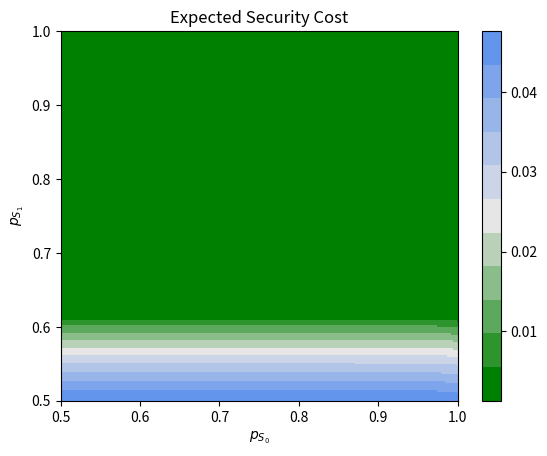
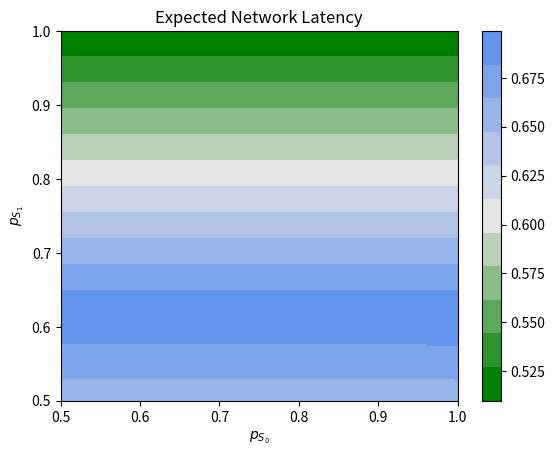
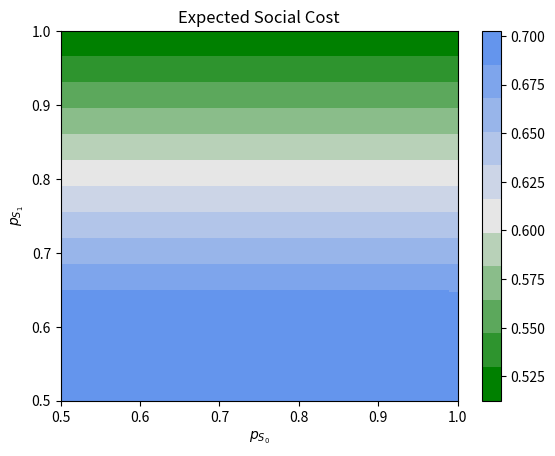
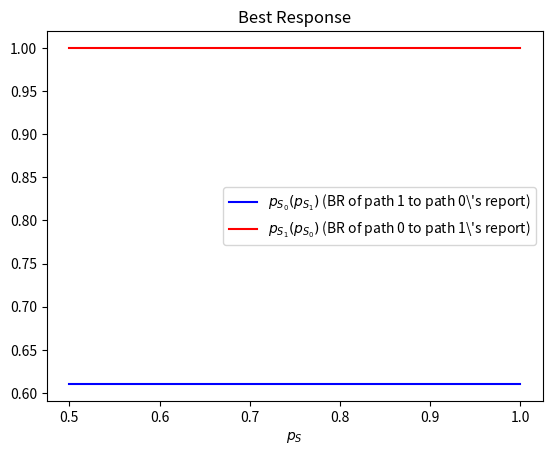

These charts were generated, in order, by the following Python code:
from __future__ import annotations
import numpy as np
# import matplotlib as mpl
import matplotlib.pyplot as plt
from typing import Tuple, Callable
# from matplotlib import cm
# from matplotlib.colors import ListedColormap, LinearSegmentedColormap
# from colorspacious import cspace_converter

# The state space for reports
Report_States = ["SS", "SI", "IS", "II"]

# The underlying probability whether a path is secure S (q_S) or insecure I (1 - q_S)
Q = {0: .99,
     1: .98}

# p_state_path is the probability with which the signaler will truthfully report the security
#     state of the path when the path is in specified state
# {path : {state : p_}}
# e.g., if path 1 is secure, then there is a Report_Schedule[1]['S'] chance that the second letter in the report
#   will be 'S'
Report_Schedule = {0: {'S': .5,
                       'I': 1},
                   1: {'S': .5,
                       'I': 1}}

# The security cost is the cost associated with the security state of a path being insecure
# The key is the path j and the value is the security cost
# You can set these values to anything you like as I've clamped the equilibrium values accordingly.
Security_Costs = {0: .5,
                  1: 20}

# If you wish to 'zoom in' to any part of the heat map, you can change these limit values. Keep in mind that
# the start values cannot be less OR EQUAL TO zero. They cannot be equal to zero as this will put a zero in the
# denominator of the bayesian equation.
axis_lims = {'x': {'start': 0.5,
                   'stop': 1},
             'y': {'start': 0.5,
                   'stop': 1}}

# You can turn this down to 50 for performance, and up to about 300 or 400 for better looks
ax_len = 200

# These are set later when the output function set-up runs
plot_title = " "
x_label = " "
y_label = " "


# The probability class contains the probability parameters for a single path. Each path will have a
# corresponding instantiation of the Probability class stored in a dictionary keyed on the path's index
class Probability:
    def __init__(self, security_probability, report_schedule):
        self.q = security_probability
        self.rs = report_schedule

    def prob_is_insecure(self, given_r=None) -> float:
        # If not report is given, then this simply returns the probability that this path is insecure, or
        # 1 - q_S
        if not given_r:
            return 1 - self.q
        else:
            assert(len(given_r) == 1)
            # We define the following statements:
            #  A - The path is insecure
            #  B - The report is the state given by r
            # The following is the implementation of P[A | B] = P[B | A] * P[A] / P[B]
            return (self.prob_report_is(given_r, given_theta='I')
                    * self.prob_is_insecure())\
                   / self.prob_report_is(given_r)

    def prob_report_is(self, report_state: str, given_theta=None) -> float:
        assert(len(report_state) == 1)
        assert(report_state == 'S' or report_state == 'I')
        default_value: float
        if not given_theta:
            # This defaults to:
            #  The report r is secure S
            #  so (the probability it's secure) * (how often we truthfully report when secure)
            #      + (probability it's insecure) * (how often we falsely report secure when it's insecure)
            default_value = self.q * self.rs['S'] + ((1 - self.q) * (1 - self.rs['I']))
            if report_state == 'S':
                return default_value
            else:
                return 1.0 - default_value
        else:
            assert(len(given_theta) == 1)
            assert(given_theta == 'S' or given_theta == 'I')
            # theta is the true security state of the path. We report truthfully according to p_theta.
            # So we return p_theta when the report is the same as the real state. Otherwise, we return
            # 1 - p_theta
            default_value = self.rs[given_theta]
            if given_theta == report_state:
                return default_value
            else:
                return 1 - default_value


def get_equilibrium_flow(report_state: str, c: dict[int, float], P: dict[int, Probability]) -> Tuple[float, float]:
    # equilibrium is reached when X_0 + P[I | R=r_0] * c_0 = X_1 + P[I | R=r_1] * c_1
    # Unfortunately, this is hard-coded for two paths
    # These values are calculated for a specific report (e.g., 'SS') within the report space
    X_0 = .5 * (1
                - c[0] * P[0].prob_is_insecure(given_r=report_state[0])
                + c[1] * P[1].prob_is_insecure(given_r=report_state[1]))
    # Clamp the output
    if X_0 > 1.0:
        X_0 = 1.0
    elif X_0 < 0.0:
        X_0 = 0.0

    return X_0, 1 - X_0


def prob_of_report(report_state: str, P: dict[int, Probability]) -> float:
    # This calculates the probability of a given report state. It assumes the probabilities of these
    # are independent
    total = 1.0
    for j in range(len(report_state)):
        total *= P[j].prob_report_is(report_state[j])
    return total


def exp_latency(report_states: list[str], c: dict[int: float], P: dict[int, Probability]):
    # Calculates network latency for each possible report state, then aggregates this to arrive at
    # expected latency across the report state space
    exp_lat = 0.0
    for report_state in report_states:
        network_latency = 0.0
        X = get_equilibrium_flow(report_state, c, P)
        for flow_rate in X:
            network_latency += pow(flow_rate, 2)
        exp_lat += prob_of_report(report_state, P) * network_latency
    return exp_lat


def network_security_cost(report_state: str, c: dict[int: float], P: dict[int, Probability]):
    # Calculates the total security cost of the network for a give report state
    total = 0.0
    X = get_equilibrium_flow(report_state, c, P)
    for j in range(len(report_state)):
        total += P[j].prob_is_insecure(report_state[j]) * c[j] * X[j]
    return total


def exp_sec_cost(report_states, c: dict[int: float], P: dict[int, Probability]):
    total = 0.0
    for report_state in report_states:
        total += prob_of_report(report_state, P) * network_security_cost(report_state, c, P)
    return total

def exp_social_cost(report_states: list[str], c: dict[int: float], P: dict[int, Probability]):
    # Calculates social cost for each possible report state, then aggregates this to arrive at
    # expected latency across the report state space
    return exp_sec_cost(report_states, c, P) + exp_latency(report_states, c, P)


def set_p_s(index: int, value: float):
    Report_Schedule[1]['S'] = value

def set_p_s_0(index: int, value: float):
    Report_Schedule[0]['S'] = value

def set_p_s_1(index: int, value: float):
    Report_Schedule[1]['S'] = value

def set_p_i(index: int, value: float):
    Report_Schedule[1]['I'] = value


def get_data(report_states, c: dict[int: float], P: dict[int, Probability],
             data_func: Callable[[list[str], dict[int: float], dict[int: Probability]], float],
             x_index: Callable[[int, float], None],
             y_index: Callable[[int, float], None]):
    x = np.linspace(axis_lims['x']['start'], axis_lims['x']['stop'],  ax_len)
    y = np.linspace(axis_lims['y']['start'], axis_lims['y']['stop'],  ax_len)
    X, Y = np.meshgrid(x, y)
    Z = np.empty((ax_len, ax_len))
    for i in range(ax_len):
        # This sets probability of truthfulness when path 1 is secure
        # and is the x-dimension of the heat map
        x_index(i, x[i])
        for j in range(ax_len):
            # This sets probability of truthfulness when path 1 is insecure
            # and is the y-dimension of the heat map
            y_index(j, y[j])
            Z[j, i] = data_func(report_states, c, P)
            # Z[i, j] = exp_sec_cost(report_states, c, P)
    return X, Y, Z


def custom_div_cmap(numcolors=11, name='custom_div_cmap',
                    mincol='blue', midcol='white', maxcol='red'):
    from matplotlib.colors import LinearSegmentedColormap

    cmap = LinearSegmentedColormap.from_list(name=name,
                                             colors=[mincol, midcol, maxcol],
                                             N=numcolors)
    return cmap


def plot_data(X, Y, Z):
    custom_map = custom_div_cmap(11, mincol='g', midcol='0.9', maxcol='CornflowerBlue')
    plt.pcolormesh(X, Y, Z, cmap=custom_map, shading='auto')
    plt.axis([X[0, 0], X[ax_len - 1, ax_len - 1], Y[0, 0], Y[ax_len - 1, ax_len - 1]])
    plt.colorbar()
    plt.title(plot_title)
    plt.xlabel(x_label)
    plt.ylabel(y_label)
    plt.show()

def plot_data_surface(X, Y, Z):
    custom_map = custom_div_cmap(11, mincol='g', midcol='0.9', maxcol='CornflowerBlue')
    fig,ax = plt.subplots(subplot_kw={"projection": "3d"})
    ax.plot_surface(X, Y, Z, cmap=custom_map)
    plt.axis([X[0, 0], X[ax_len - 1, ax_len - 1], Y[0, 0], Y[ax_len - 1, ax_len - 1]])
    # plt.colorbar()
    plt.title(plot_title)
    plt.xlabel(x_label)
    plt.ylabel(y_label)
    plt.show()


def demo(P: dict[int, Probability]):
    print(P[0].prob_is_insecure("S"))
    print(get_equilibrium_flow("SI", Security_Costs, P))
    print(P[0].prob_is_insecure("S"))
    print(get_equilibrium_flow("SI", Security_Costs, P))
    print(exp_latency(Report_States, Security_Costs, P))
    print(exp_sec_cost(Report_States, Security_Costs, P))


def set_up_latency():
    # Create plot labels
    global plot_title, x_label, y_label
    plot_title = "Expected Network Latency"
    x_label = r'$p_{S_{1}}$'
    y_label = r'$p_{I_{1}}$'

    return exp_latency, set_p_s, set_p_i


def set_up_latency_competitive():
    # Create plot labels
    global plot_title, x_label, y_label
    plot_title = "Expected Network Latency"
    x_label = r'$p_{S_{0}}$'
    y_label = r'$p_{S_{1}}$'

    return exp_latency, set_p_s_0, set_p_s_1


def set_up_security():
    # Create plot labels
    global plot_title, x_label, y_label
    plot_title = "Expected Security Cost"
    x_label = r'$p_{S_{1}}$'
    y_label = r'$p_{I_{1}}$'

    return exp_sec_cost, set_p_s, set_p_i


def set_up_security_competitive():
    # Create plot labels
    global plot_title, x_label, y_label
    plot_title = "Expected Security Cost"
    x_label = r'$p_{S_{0}}$'
    y_label = r'$p_{S_{1}}$'

    return exp_sec_cost, set_p_s_0, set_p_s_1


def set_up_social_competitive():
    # Create plot labels
    global plot_title, x_label, y_label
    plot_title = "Expected Social Cost"
    x_label = r'$p_{S_{0}}$'
    y_label = r'$p_{S_{1}}$'

    return exp_social_cost, set_p_s_0, set_p_s_1


def do_heat_map(P: dict[int, Probability], funcList=None):
    # funcList is array-like of set_up_... function names
    # Imitate the following with a custom function of your own to output to the heat map
    # output = set_up_latency()
    # output = set_up_security()
    # output = set_up_latency_competitive()
    # output = set_up_security_competitive()
    # output = set_up_social_competitive()
    
    if funcList is None :
        funcList = [set_up_latency_competitive]
    
    for func in funcList :
        output = func()
        x, y, z = get_data(Report_States, Security_Costs, P, *output)
        plt.figure()
        plot_data(x, y, z)


def do_surface(P: dict[int, Probability], funcList=None):
    # funcList is array-like of set_up_... function names
    # Imitate the following with a custom function of your own to output to the heat map
    # output = set_up_latency()
    # output = set_up_security()
    # output = set_up_latency_competitive()
    
    if funcList is None :
        funcList = [set_up_latency_competitive]
    
    for func in funcList :
        output = func()
        x, y, z = get_data(Report_States, Security_Costs, P, *output)
        plot_data_surface(x, y, z) # surface


def do_br_plot(P: dict[int, Probability]):
    x = np.linspace(axis_lims['x']['start'], axis_lims['x']['stop'],  ax_len)
    br = np.empty((2, ax_len), float)
    for i in range(ax_len):
        for j in range(2):
            # e.g., j is 0, so the opponent is 1. This means we must fix our own reporting, which, in this context
            # (see the above explanation of Report_Schedule), means that we must
            opponent = (j + 1) % 2
            # Set the 'opponent' report schedule to the x-axis value
            Report_Schedule[j]['S'] = x[i]
            # Find current player's best response to this updated report schedule value by varying the reporting on
            # the opponent and trying to minimize their traffic
            br[j, i] = best_response_to(opponent, P)

    fig = plt.figure()
    ax = plt.axes()

    ax.plot(x, br[0], color='blue', label=r'$p_{S_0}(p_{S_1})$ (BR of path 1 to path 0\'s report)')
    ax.plot(x, br[1], color='red', label=r'$p_{S_1}(p_{S_0})$ (BR of path 0 to path 1\'s report)')
    plt.xlabel(r'$p_S$')
    plt.title("Best Response")
    plt.legend()
    plt.show()


def best_response_to(path: int, P: dict[int, Probability]):
    responses = np.linspace(0.5, 1.0, ax_len)
    traffic = np.empty(ax_len)
    for i in range(ax_len):
        Report_Schedule[path]['S'] = responses[i]
        exp_flow = 0.0
        for report in Report_States:
            flow = get_equilibrium_flow(report, Security_Costs, P)
            exp_flow += prob_of_report(report, P) * flow[path]
        traffic[i] = exp_flow
    # We want to minimize the traffic on our opponent's path
    best_response = np.argmin(traffic - [0.00000001*i for i in range(len(traffic))]) # when best reponse is ambiguous, pick the most informative signal
    return responses[best_response]


def main():
    do_demo = False
    # print("hello, world")
    P = dict()
    for i in range(2):
        P[i] = Probability(Q[i], Report_Schedule[i])
    if do_demo:
        demo(P)
    do_heat_map(P,[set_up_security_competitive, 
                   set_up_latency_competitive,
                   set_up_social_competitive])
    # do_surface(P)
    do_br_plot(P)


if __name__ == '__main__':
    main()
